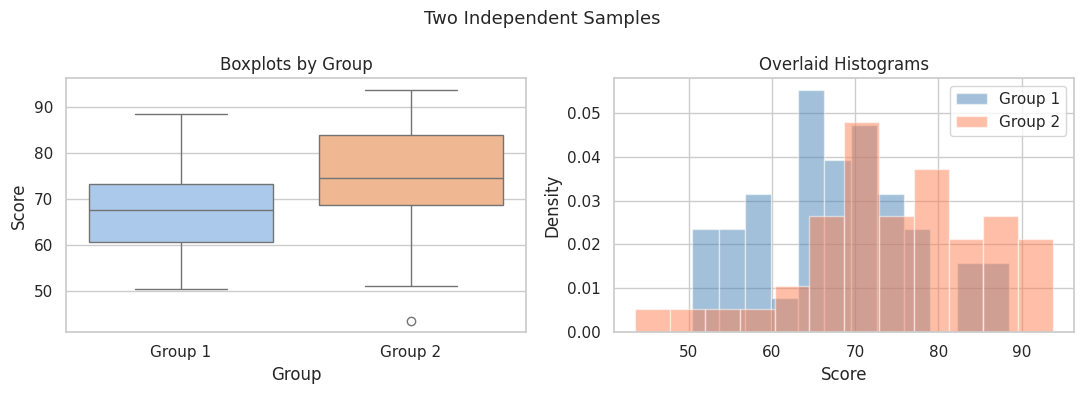
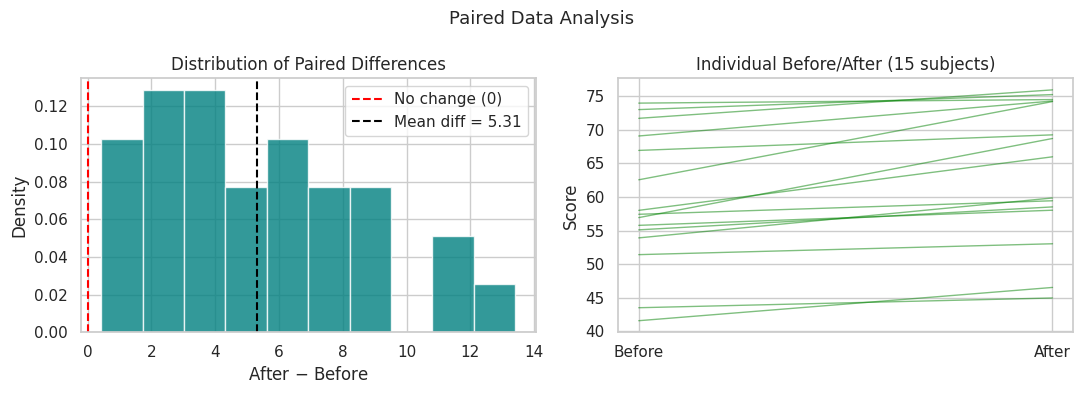
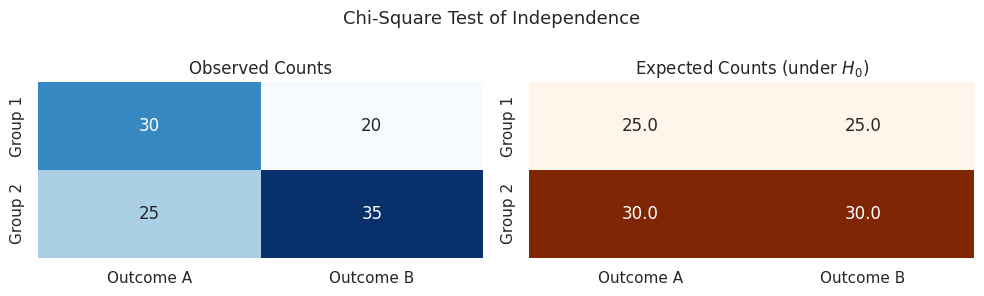
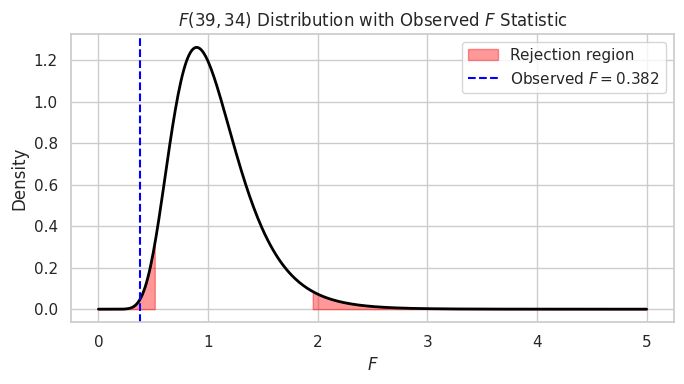

Here is the Python script that generated these plots, in order:
import numpy as np
import pandas as pd
import matplotlib.pyplot as plt
import seaborn as sns
from scipy.stats import ttest_ind, ttest_rel, chi2_contingency, f, norm

sns.set(style="whitegrid")
np.random.seed(42)

# Simulate two independent groups with slightly different means and spreads
np.random.seed(42)
group1 = np.random.normal(loc=70, scale=10, size=40)
group2 = np.random.normal(loc=75, scale=12, size=45)

# Welch's t-test (equal_var=False — the default, and recommended)
t_w, p_w = ttest_ind(group1, group2, equal_var=False)

# Pooled-variance t-test (equal_var=True)
t_p, p_p = ttest_ind(group1, group2, equal_var=True)

print("Group 1: n=40, μ≈70, σ≈10")
print("Group 2: n=45, μ≈75, σ≈12")
print()
print(f"Welch's t-test:          t = {t_w:.3f},  p = {p_w:.4f}")
print(f"Pooled-variance t-test:  t = {t_p:.3f},  p = {p_p:.4f}")

# Visualise the two groups
df_grp = pd.DataFrame({
    "Score": np.concatenate([group1, group2]),
    "Group": ["Group 1"] * len(group1) + ["Group 2"] * len(group2)
})

fig, axes = plt.subplots(1, 2, figsize=(11, 4))

sns.boxplot(data=df_grp, x="Group", y="Score", palette="pastel", hue="Group", legend=False,ax=axes[0])
axes[0].set_title("Boxplots by Group")

for grp, color, label in [(group1, "steelblue", "Group 1"),
                           (group2, "coral",     "Group 2")]:
    axes[1].hist(grp, bins=12, alpha=0.5, color=color, label=label, density=True)
axes[1].set_title("Overlaid Histograms")
axes[1].set_xlabel("Score")
axes[1].set_ylabel("Density")
axes[1].legend()

plt.suptitle("Two Independent Samples", fontsize=13)
plt.tight_layout()
plt.show()

# Simulate a before/after experiment (n=30 subjects)
np.random.seed(1)
before = np.random.normal(loc=60, scale=8, size=30)
after  = before + np.random.normal(loc=5, scale=4, size=30)  # true improvement ~5 units

diff = after - before

t_stat, p_val = ttest_rel(before, after)

print(f"Before: mean = {before.mean():.2f},  std = {before.std(ddof=1):.2f}")
print(f"After:  mean = {after.mean():.2f},  std = {after.std(ddof=1):.2f}")
print(f"Differences (after − before): mean = {diff.mean():.2f},  std = {diff.std(ddof=1):.2f}")
print()
print(f"Paired t-test: t = {t_stat:.3f},  p = {p_val:.4f}")
print("(Note: t_stat is negative because SciPy computes before − after internally)")

# Visualise paired differences
fig, axes = plt.subplots(1, 2, figsize=(11, 4))

# Histogram of differences
axes[0].hist(diff, bins=10, color="teal", edgecolor="white", density=True, alpha=0.8)
axes[0].axvline(0, color="red", linestyle="--", label="No change (0)")
axes[0].axvline(diff.mean(), color="black", linestyle="--",
                label=f"Mean diff = {diff.mean():.2f}")
axes[0].set_title("Distribution of Paired Differences")
axes[0].set_xlabel("After $-$ Before")
axes[0].set_ylabel("Density")
axes[0].legend()

# Paired line plot for first 15 subjects
for i in range(15):
    color = "green" if after[i] > before[i] else "red"
    axes[1].plot(["Before", "After"], [before[i], after[i]],
                 color=color, alpha=0.5, linewidth=1)
axes[1].set_title("Individual Before/After (15 subjects)")
axes[1].set_ylabel("Score")

plt.suptitle("Paired Data Analysis", fontsize=13)
plt.tight_layout()
plt.show()

# Two-proportion z-test
# Group 1: 54 successes out of 120
# Group 2: 30 successes out of 100

n1, x1 = 120, 54
n2, x2 = 100, 30

p1_hat = x1 / n1
p2_hat = x2 / n2
p_pool = (x1 + x2) / (n1 + n2)

se     = np.sqrt(p_pool * (1 - p_pool) * (1/n1 + 1/n2))
z_stat = (p1_hat - p2_hat) / se
p_val  = 2 * (1 - norm.cdf(abs(z_stat)))   # two-sided

print(f"Group 1: {x1}/{n1} = p̂₁ = {p1_hat:.3f}")
print(f"Group 2: {x2}/{n2} = p̂₂ = {p2_hat:.3f}")
print(f"Pooled proportion (p̂): {p_pool:.3f}")
print(f"Standard error:        {se:.4f}")
print(f"z statistic:           {z_stat:.3f}")
print(f"Two-sided p-value:     {p_val:.4f}")
print()
alpha = 0.05
print("Decision:", "Reject H₀" if p_val < alpha else "Fail to reject H₀")

# Contingency table: 2 groups × 2 outcomes
table = np.array([[30, 20],
                  [25, 35]])

chi2, p, dof, expected = chi2_contingency(table)

print("Observed counts:")
print(pd.DataFrame(table,
                   columns=["Outcome A", "Outcome B"],
                   index=["Group 1", "Group 2"]))
print()
print("Expected counts (under independence):")
print(pd.DataFrame(expected,
                   columns=["Outcome A", "Outcome B"],
                   index=["Group 1", "Group 2"]).round(2))
print()
print(f"chi-square statistic: {chi2:.3f}")
print(f"degrees of freedom:   {dof}")
print(f"p-value:              {p:.4f}")
print()
print("Decision:", "Reject H₀ (association detected)" if p < 0.05
      else "Fail to reject H₀ (no significant association)")

# Visualise observed vs expected counts as a heatmap
fig, axes = plt.subplots(1, 2, figsize=(10, 3))

df_obs = pd.DataFrame(table,
                      columns=["Outcome A", "Outcome B"],
                      index=["Group 1", "Group 2"])
df_exp = pd.DataFrame(expected,
                      columns=["Outcome A", "Outcome B"],
                      index=["Group 1", "Group 2"])

sns.heatmap(df_obs, annot=True, fmt="d", cmap="Blues",
            cbar=False, ax=axes[0])
axes[0].set_title("Observed Counts")

sns.heatmap(df_exp, annot=True, fmt=".1f", cmap="Oranges",
            cbar=False, ax=axes[1])
axes[1].set_title("Expected Counts (under $H_0$)")

plt.suptitle("Chi-Square Test of Independence", fontsize=13)
plt.tight_layout()
plt.show()

# F-test for comparing two variances
# Group 1: σ ≈ 5 (low variance); Group 2: σ ≈ 8 (higher variance)

np.random.seed(42)
g1 = np.random.normal(loc=50, scale=5, size=40)
g2 = np.random.normal(loc=50, scale=8, size=35)

s1_sq = np.var(g1, ddof=1)
s2_sq = np.var(g2, ddof=1)
df1   = len(g1) - 1
df2   = len(g2) - 1

F_stat = s1_sq / s2_sq
# Two-sided p-value
p_val  = 2 * min(f.cdf(F_stat, df1, df2), 1 - f.cdf(F_stat, df1, df2))

print(f"Group 1: s₁² = {s1_sq:.3f},  df₁ = {df1}")
print(f"Group 2: s₂² = {s2_sq:.3f},  df₂ = {df2}")
print(f"F = s₁²/s₂² = {F_stat:.3f}")
print(f"p-value (two-sided): {p_val:.4f}")
print()
print("Decision:", "Reject H₀ (variances differ significantly)" if p_val < 0.05
      else "Fail to reject H₀ (no significant difference in variances)")

# Visualise the F-distribution and the observed F statistic

x_range = np.linspace(0, 5, 400)
y_range = f.pdf(x_range, df1, df2)

plt.figure(figsize=(7, 4))
plt.plot(x_range, y_range, color="black", linewidth=2)

# Shade both tails for two-sided test
lower_crit = f.ppf(0.025, df1, df2)
upper_crit = f.ppf(0.975, df1, df2)

plt.fill_between(x_range, y_range, where=(x_range <= lower_crit),
                 color="red", alpha=0.4, label="Rejection region")
plt.fill_between(x_range, y_range, where=(x_range >= upper_crit),
                 color="red", alpha=0.4)
plt.axvline(F_stat, color="blue", linestyle="--",
            label=f"Observed $F = {F_stat:.3f}$")

plt.title(f"$F({df1}, {df2})$ Distribution with Observed $F$ Statistic")
plt.xlabel("$F$")
plt.ylabel("Density")
plt.legend()
plt.tight_layout()
plt.show()
